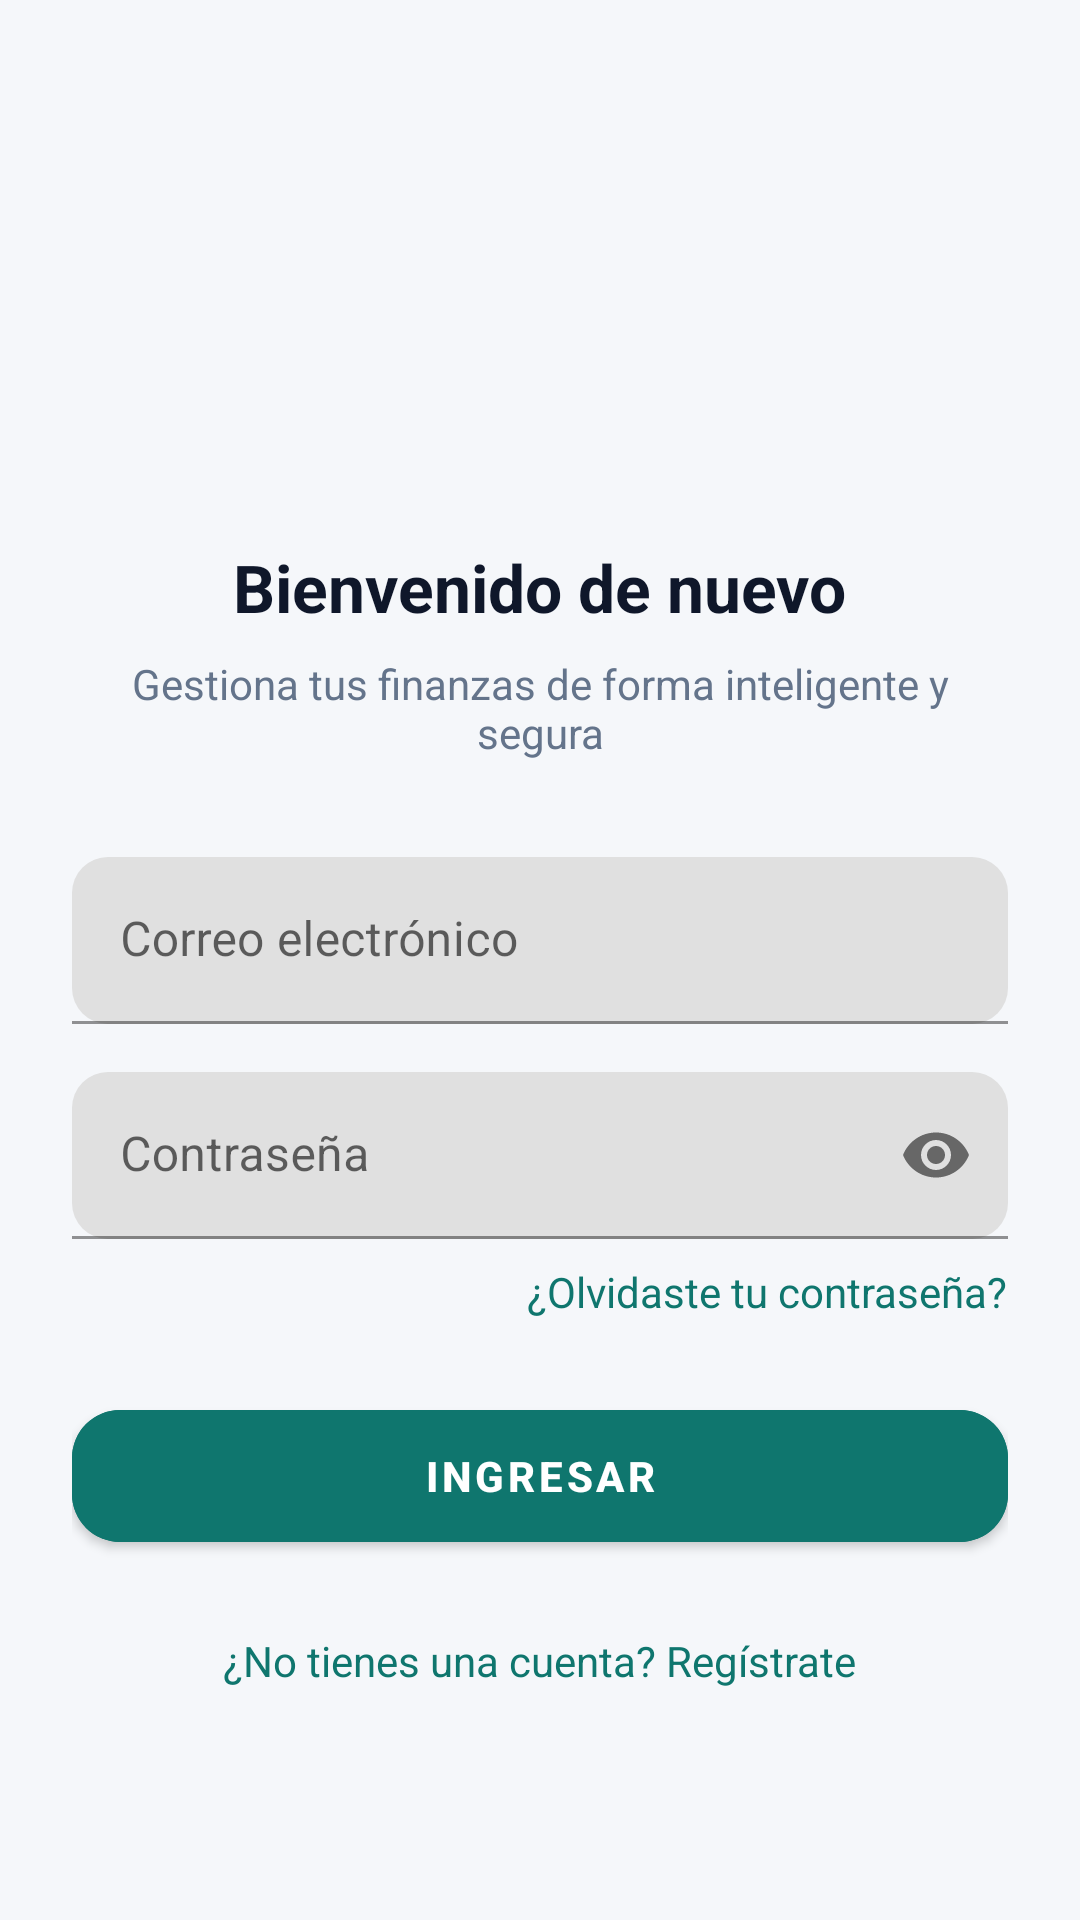

The Android layout XML behind this screen, and the referenced resources:
<!-- AndroidManifest.xml: application theme Theme.FinanzaPro -->
<!-- res/layout/fragment_sing_in.xml -->
<?xml version="1.0" encoding="utf-8"?>
<androidx.constraintlayout.widget.ConstraintLayout xmlns:android="http://schemas.android.com/apk/res/android"
    xmlns:app="http://schemas.android.com/apk/res-auto"
    android:layout_width="match_parent"
    android:layout_height="match_parent"
    android:background="#F5F7FA"
    android:padding="24dp">

    
    <LinearLayout
        android:id="@+id/loginContainer"
        android:layout_width="0dp"
        android:layout_height="wrap_content"
        android:gravity="center_horizontal"
        android:orientation="vertical"
        app:layout_constraintBottom_toBottomOf="parent"
        app:layout_constraintEnd_toEndOf="parent"
        app:layout_constraintStart_toStartOf="parent"
        app:layout_constraintTop_toTopOf="parent">

        
        <ImageView
            android:layout_width="80dp"
            android:layout_height="80dp"
            android:padding="16dp" />

        
        <TextView
            android:id="@+id/tvTitulo"
            android:layout_width="wrap_content"
            android:layout_height="wrap_content"
            android:layout_marginTop="24dp"
            android:text="Bienvenido de nuevo"
            android:textColor="#0F172A"
            android:textSize="22sp"
            android:textStyle="bold" />

        
        <TextView
            android:layout_width="wrap_content"
            android:layout_height="wrap_content"
            android:layout_marginTop="8dp"
            android:gravity="center"
            android:text="Gestiona tus finanzas de forma inteligente y segura"
            android:textColor="#64748B"
            android:textSize="14sp" />

        
        <com.google.android.material.textfield.TextInputLayout
            android:layout_width="match_parent"
            android:layout_height="wrap_content"
            android:layout_marginTop="32dp"
            app:boxCornerRadiusBottomEnd="12dp"
            app:boxCornerRadiusBottomStart="12dp"
            app:boxCornerRadiusTopEnd="12dp"
            app:boxCornerRadiusTopStart="12dp">

            <com.google.android.material.textfield.TextInputEditText
                android:id="@+id/etEmail"
                android:layout_width="match_parent"
                android:layout_height="wrap_content"
                android:hint="Correo electrónico"
                android:inputType="textEmailAddress" />
        </com.google.android.material.textfield.TextInputLayout>

        
        <com.google.android.material.textfield.TextInputLayout
            android:layout_width="match_parent"
            android:layout_height="wrap_content"
            android:layout_marginTop="16dp"
            app:boxCornerRadiusBottomEnd="12dp"
            app:boxCornerRadiusBottomStart="12dp"
            app:boxCornerRadiusTopEnd="12dp"
            app:boxCornerRadiusTopStart="12dp"
            app:endIconMode="password_toggle">

            <com.google.android.material.textfield.TextInputEditText
                android:id="@+id/etPassword"
                android:layout_width="match_parent"
                android:layout_height="wrap_content"
                android:hint="Contraseña"
                android:inputType="textPassword" />
        </com.google.android.material.textfield.TextInputLayout>

        
        <TextView
            android:id="@+id/tvForgotPassword"
            android:layout_width="wrap_content"
            android:layout_height="wrap_content"
            android:layout_gravity="end"
            android:layout_marginTop="8dp"
            android:text="¿Olvidaste tu contraseña?"
            android:textColor="#0F766E"
            android:textSize="14sp" />

        
        <com.google.android.material.button.MaterialButton
            android:id="@+id/btnLogin"
            android:layout_width="match_parent"
            android:layout_height="56dp"
            android:layout_marginTop="24dp"
            android:backgroundTint="#0F766E"
            android:text="INGRESAR"
            android:textColor="@android:color/white"
            android:textStyle="bold"
            app:cornerRadius="16dp" />

        
        <TextView
            android:id="@+id/tvRegister"
            android:layout_width="wrap_content"
            android:layout_height="wrap_content"
            android:layout_marginTop="24dp"
            android:text="¿No tienes una cuenta? Regístrate"
            android:textColor="#0F766E"
            android:textSize="14sp" />

    </LinearLayout>

</androidx.constraintlayout.widget.ConstraintLayout>
<!-- resources referenced by this layout -->
<resources>
  <style name="Theme.FinanzaPro" parent="Theme.MaterialComponents.DayNight.NoActionBar">
          <item name="colorPrimary">@color/primary</item>
          <item name="colorPrimaryVariant">@color/primary_variant</item>
          <item name="colorOnPrimary">@color/white</item>
  
          <item name="colorOnBackground">@color/background</item>
          <item name="android:windowBackground">@color/background</item>
      </style>
  <color name="primary">#00796B</color>
  <color name="primary_variant">#004D40</color>
  <color name="white">#FFFFFFFF</color>
  <color name="background">#F8F9FB</color>
</resources>
